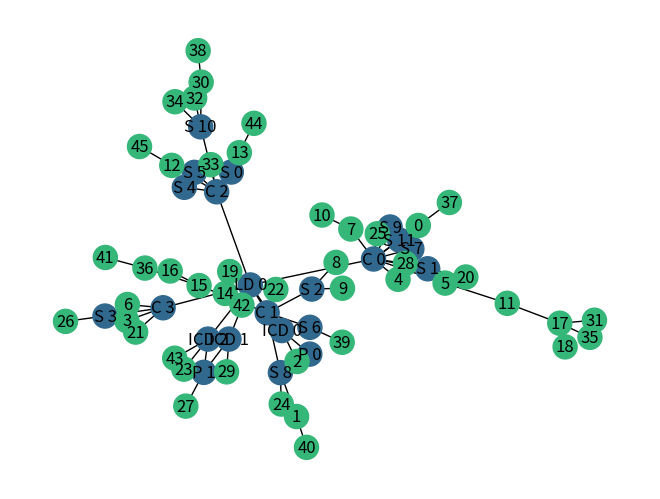

The matplotlib source for this figure:
# Supply chain network simulator
#
# This script generates a synthetic supply chain where the following entity
# types are defined:
#
# store -- a shop that sells produce
# chain -- an overarching business that owns one or more stores
# local distributor -- a distributor within the country of the chain
# in-country distributor -- a distributor within the country of production
# producer -- a producer (generator) of a product
#
# Each of those nodes can be connected by any number of 'other' nodes, which
# model other types of businesses.

import networkx as nx
import matplotlib.pyplot as plt
import numpy as np
import random
import seaborn as sns

from scipy import stats

# Node types
NODE_STORE = "store"
NODE_CHAIN = "chain"
NODE_LOCAL_DISTRIBUTOR = "local distributor"
NODE_IN_COUNTRY_DISTRIBUTOR = "in-country distributor"
NODE_PRODUCER = "producer"
NODE_OTHER = "other"

# Permitted connections between nodes given their type
allowed_connection_types = {
    NODE_STORE: [NODE_CHAIN, NODE_OTHER],
    NODE_CHAIN: [NODE_STORE, NODE_LOCAL_DISTRIBUTOR, NODE_OTHER],
    NODE_LOCAL_DISTRIBUTOR: [NODE_CHAIN, NODE_IN_COUNTRY_DISTRIBUTOR, NODE_OTHER],
    NODE_IN_COUNTRY_DISTRIBUTOR: [
        NODE_LOCAL_DISTRIBUTOR,
        NODE_PRODUCER,
    ],
    NODE_PRODUCER: [NODE_IN_COUNTRY_DISTRIBUTOR, NODE_OTHER],
    NODE_OTHER: [
        NODE_CHAIN,
        NODE_STORE,
        NODE_LOCAL_DISTRIBUTOR,
        NODE_IN_COUNTRY_DISTRIBUTOR,
        NODE_PRODUCER,
        NODE_OTHER,
    ],
}


def discrete_uniform(min_value, max_value):
    """Discrete uniform distribution in the range [min_value, max_value]."""
    dist = stats.randint(min_value, max_value + 1)

    def f():
        return dist.rvs()

    return f


def continuous_uniform(min_value, max_value):
    """Continuous uniform distribution in the range [min_value, max_value]."""
    dist = stats.uniform(min_value, max_value - min_value)

    def f():
        return dist.rvs()

    return f


def multinomial(p):
    """Multinomial distribution."""
    dist = stats.multinomial(n=1, p=p)

    def f():
        sample = dist.rvs()[0]
        return np.where(sample == 1)[0][0]

    return f


class Graph:
    def __init__(self, allowed_connection_types: dict[str, list[str]]):
        self._allowed_connection_types = allowed_connection_types

        self._G = nx.Graph()
        self._node_types: list[str] = []
        self._node_names: list[str] = []
        self._current_node_index = 0

    def add_node(self, name: str, node_type: str) -> int:
        """Add a node to the graph and return its node ID."""

        assert (
            node_type in self._allowed_connection_types
        ), f"Node type {node_type} isn't valid"

        self._node_names.append(name)
        self._node_types.append(node_type)
        self._G.add_node(self._current_node_index)
        self._current_node_index += 1

        return self._current_node_index - 1

    def add_edge(self, source: int, destination: int) -> None:
        """Add an edge from source to destination nodes."""

        # Check the nodes exist in the graph
        assert self._G.has_node(source), f"Node {source} doesn't exist"
        assert self._G.has_node(destination), f"Node {destination} doesn't exist"

        # Check the edge doesn't already exist
        assert not self._G.has_edge(
            source, destination
        ), f"Edge already exists {source} --- {destination}"

        # Check the nodes are allowed to be connected given their types
        source_node_type = self._node_types[source]
        destination_node_type = self._node_types[destination]
        assert source_node_type in self._allowed_connection_types
        assert (
            destination_node_type in self._allowed_connection_types[source_node_type]
        ), f"{source_node_type} -> {destination_node_type} connection not permitted"

        # All validation checks pass, so add the edge
        self._G.add_edge(source, destination)

    def assert_is_consistent(self):
        """Check that the graph is internally consistent."""

        assert len(self._G.nodes()) == len(
            self._node_types
        ), f"Expected {len(self._G.nodes())} nodes, got {len(self._node_types)}"

        assert len(self._G.nodes()) == len(
            self._node_names
        ), f"Expected {len(self._G.nodes())} nodes, got {len(self._node_names)}"

    def nodes(self) -> list[int]:
        """Returns a list of node IDs."""
        return list(self._G.nodes())

    def nodes_of_type(self, node_type: str) -> list[int]:
        """Returns a list of node IDs of type node_type."""
        return [i for i, tpe in enumerate(self._node_types) if tpe == node_type]

    def n_nodes_of_type(self, node_type: str) -> int:
        """Returns the number of nodes of a type node_type."""
        return len(self.nodes_of_type(node_type))

    def preferential_attachment_node(self) -> int:
        """Returns the node ID using preferential attachment."""

        # Probability distribution that a node is selected for preferential
        # attachment
        p_dist = np.array([degree for _, degree in self._G.degree()])
        p_dist = p_dist / np.sum(p_dist)

        # Sample from the probabilty distribution
        return multinomial(p_dist)()

    def draw(self):
        """Plot the graph."""

        # Build the labels for the nodes
        labeldict = {}
        for i in range(len(self._node_names)):
            labeldict[i] = f"{self._node_names[i]}"

        # Build the colours for the nodes
        palette = np.round(np.array(sns.color_palette("viridis", 2)) * 255).astype(int)
        rgb = ["#%02x%02x%02x" % (p[0], p[1], p[2]) for p in palette]
        node_colours = [
            rgb[0] if tpe != NODE_OTHER else rgb[1] for tpe in self._node_types
        ]

        nx.draw(self._G, node_color=node_colours, labels=labeldict, with_labels=True)
        plt.show()


def edges_to_connect_nodes(larger_list_nodes, smaller_list_nodes):
    """Returns the edges to connect nodes."""

    assert len(larger_list_nodes) >= len(smaller_list_nodes)

    edges = []

    # Ensure that the smaller_list_nodes are used at least once by tracking
    # whether they've been used
    smaller_nodes_used = [False for _ in range(len(smaller_list_nodes))]

    for node1 in larger_list_nodes:
        if all(smaller_nodes_used):
            node2 = random.choice(smaller_list_nodes)
        else:
            indices = [i for i, used in enumerate(smaller_nodes_used) if not used]
            idx = random.choice(indices)
            smaller_nodes_used[idx] = True
            node2 = smaller_list_nodes[idx]

        edges.append((node1, node2))

    return edges


def connect_nodes(graph: Graph, node_type1: str, node_type2: str):
    """Connect nodes of type node_type1 to nodes of type node_type2."""

    nodes_of_type1: list[int] = graph.nodes_of_type(node_type1)
    nodes_of_type2: list[int] = graph.nodes_of_type(node_type2)

    if len(nodes_of_type1) >= len(nodes_of_type2):
        edges = edges_to_connect_nodes(nodes_of_type1, nodes_of_type2)
    else:
        edges = edges_to_connect_nodes(nodes_of_type2, nodes_of_type1)

    for src, dst in edges:
        graph.add_edge(src, dst)


if __name__ == "__main__":

    # Node-type specific distributions
    n_chains_gen = discrete_uniform(2, 4)
    mean_n_stores_per_chain_gen = continuous_uniform(2, 4)
    n_local_distributors_gen = discrete_uniform(1, 2)
    n_in_country_distributors_gen = discrete_uniform(2, 4)
    n_producers_gen = discrete_uniform(1, 2)
    n_additional_gen = discrete_uniform(10, 50)

    # Initialise the graph
    graph = Graph(allowed_connection_types)

    # Build the chains
    n_chains = n_chains_gen()
    for chain_index in range(n_chains):
        graph.add_node(f"C {chain_index}", NODE_CHAIN)

    # Build the stores
    n_stores = round(n_chains * mean_n_stores_per_chain_gen())
    for store_index in range(n_stores):
        store_node = graph.add_node(f"S {store_index}", NODE_STORE)

    # Connect the stores and the chains
    connect_nodes(graph, NODE_STORE, NODE_CHAIN)

    # Build the local distributors
    for local_distributor_index in range(n_local_distributors_gen()):
        ld_node = graph.add_node(
            f"LD {local_distributor_index}", NODE_LOCAL_DISTRIBUTOR
        )

    # Connect the chains and the local distributors
    connect_nodes(graph, NODE_CHAIN, NODE_LOCAL_DISTRIBUTOR)

    # Build the in-country distributors
    for in_country_node_index in range(n_in_country_distributors_gen()):
        graph.add_node(f"ICD {in_country_node_index}", NODE_IN_COUNTRY_DISTRIBUTOR)

    # Connect the local distributors to the in-country distributors
    connect_nodes(graph, NODE_LOCAL_DISTRIBUTOR, NODE_IN_COUNTRY_DISTRIBUTOR)

    # Build the producers
    for producer_index in range(n_producers_gen()):
        graph.add_node(f"P {producer_index}", NODE_PRODUCER)

    # Connect the producers and the in-country distributors
    connect_nodes(graph, NODE_PRODUCER, NODE_IN_COUNTRY_DISTRIBUTOR)

    # Add the additional nodes and add an edge from the new additional node
    # to any other node
    for i in range(n_additional_gen()):
        additional_node_index = graph.add_node(f"{i}", NODE_OTHER)
        selected_node_index = graph.preferential_attachment_node()
        graph.add_edge(additional_node_index, selected_node_index)

    # Check the graph is consistent
    graph.assert_is_consistent()

    # Plot the graph
    graph.draw()
